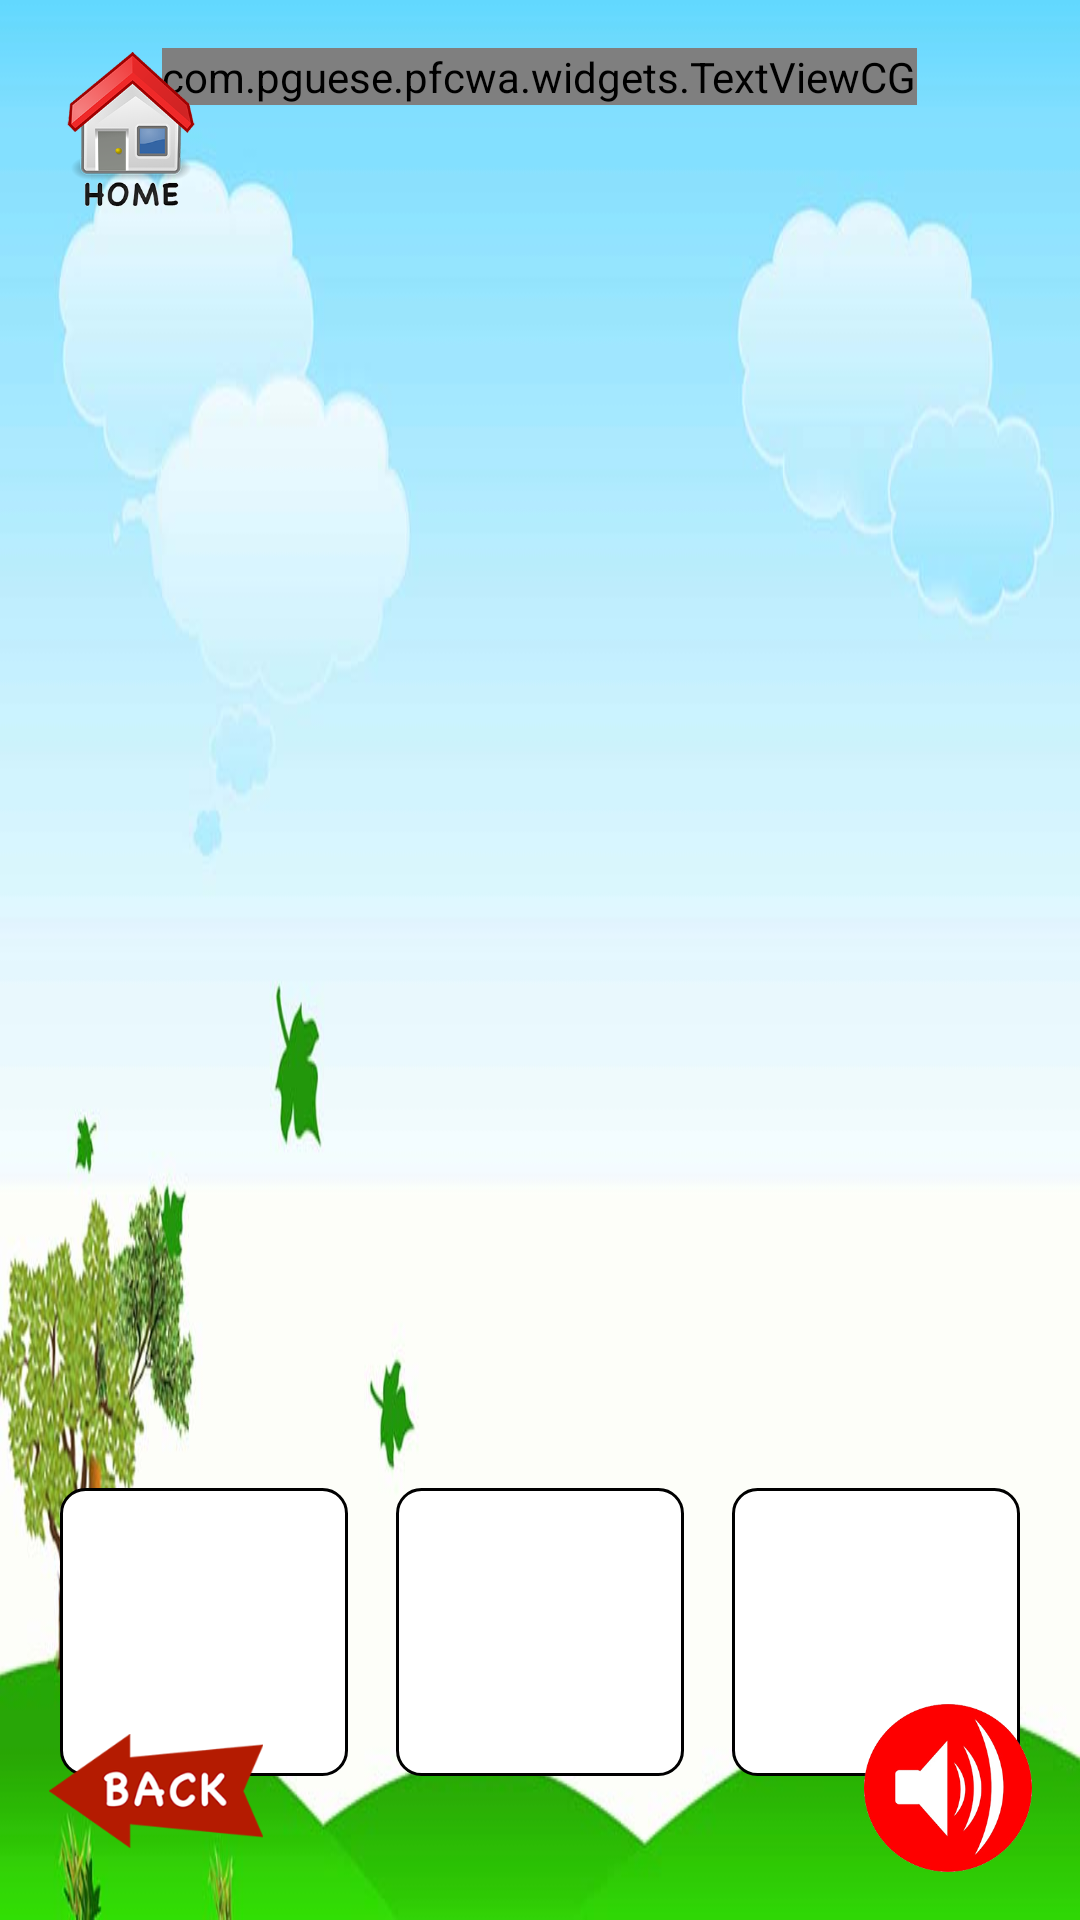

Write the Android layout XML for this screen, with the resource values it uses.
<!-- AndroidManifest.xml: application theme AppTheme -->
<!-- res/layout/activity_flashcard.xml -->
<?xml version="1.0" encoding="utf-8"?>
<RelativeLayout xmlns:android="http://schemas.android.com/apk/res/android"
    xmlns:app="http://schemas.android.com/apk/res-auto"
    xmlns:tools="http://schemas.android.com/tools"
    android:layout_width="match_parent"
    android:layout_height="match_parent"
    android:background="@drawable/background_ingame"
    android:orientation="vertical"
    android:padding="@dimen/dp16"
    tools:context="com.pguese.pfcwa.activity.FlashcardActivity">

    <LinearLayout
        android:id="@+id/container"
        android:layout_width="wrap_content"
        android:layout_height="wrap_content"
        android:layout_alignParentBottom="true"
        android:layout_centerHorizontal="true"
        android:layout_marginBottom="@dimen/dp32"
        android:orientation="horizontal">

        <ImageView
            android:id="@+id/ivFC1"
            android:layout_width="@dimen/flashcard_small"
            android:layout_height="@dimen/flashcard_small"
            android:adjustViewBounds="true"
            android:background="@drawable/background_black_border"
            android:padding="@dimen/dp2" />

        <ImageView
            android:id="@+id/ivFC2"
            android:layout_width="@dimen/flashcard_small"
            android:layout_height="@dimen/flashcard_small"
            android:layout_marginLeft="@dimen/dp16"
            android:layout_marginRight="@dimen/dp16"
            android:adjustViewBounds="true"
            android:background="@drawable/background_black_border"
            android:padding="@dimen/dp2" />

        <ImageView
            android:id="@+id/ivFC3"
            android:layout_width="@dimen/flashcard_small"
            android:layout_height="@dimen/flashcard_small"
            android:adjustViewBounds="true"
            android:background="@drawable/background_black_border"
            android:padding="@dimen/dp2" />
    </LinearLayout>

    <com.pguese.pfcwa.widgets.TextViewCG
        android:id="@+id/tvFlashcard"
        android:layout_width="wrap_content"
        android:layout_height="wrap_content"
        android:layout_centerHorizontal="true"
        android:gravity="top"
        android:text="Jj"
        android:textSize="@dimen/textSizeFlashcard2XL" />

    <ImageView
        android:id="@+id/ivHome"
        android:layout_width="@dimen/menu_button_default_size"
        android:layout_height="wrap_content"
        android:adjustViewBounds="true"
        android:paddingBottom="@dimen/dp16"
        android:paddingRight="@dimen/dp16"
        android:src="@drawable/img_home" />

    <ImageView
        android:id="@+id/ivBack"
        android:layout_width="@dimen/menu_button_default_size"
        android:layout_height="wrap_content"
        android:layout_alignParentBottom="true"
        android:layout_alignParentLeft="true"
        android:layout_alignParentStart="true"
        android:adjustViewBounds="true"
        android:paddingBottom="@dimen/dp8"
        android:paddingTop="@dimen/dp8"
        android:src="@drawable/img_back_v2" />

    <ImageView
        android:id="@+id/ivSpeak"
        android:layout_width="@dimen/menu_button_default_size"
        android:layout_height="@dimen/menu_button_default_size"
        android:layout_alignParentBottom="true"
        android:layout_alignParentEnd="true"
        android:layout_alignParentRight="true"
        android:adjustViewBounds="true"
        android:paddingLeft="@dimen/dp16"
        android:paddingTop="@dimen/dp16"
        android:src="@drawable/img_speak_v2" />

</RelativeLayout>
<!-- resources referenced by this layout -->
<resources>
  <dimen name="dp16">16dp</dimen>
  <dimen name="dp2">2dp</dimen>
  <dimen name="dp32">32dp</dimen>
  <dimen name="dp8">8dp</dimen>
  <dimen name="flashcard_small">@dimen/dp96</dimen>
  <dimen name="menu_button_default_size">@dimen/dp72</dimen>
  <dimen name="textSizeFlashcard2XL">@dimen/dp160</dimen>
  <!-- drawable background_black_border (drawable) -->
  <shape xmlns:android="http://schemas.android.com/apk/res/android"
      android:shape="rectangle">
  
      <corners android:radius="@dimen/dp8" />
  
      <solid android:color="@color/white" />
      <stroke
          android:width="1dp"
          android:color="@color/black" />
  </shape>
  <!-- drawable background_ingame: jpg bitmap (drawable-hdpi, 56311 bytes) -->
  <!-- drawable img_back_v2: png bitmap (drawable-hdpi, 29777 bytes) -->
  <!-- drawable img_home: png bitmap (drawable-hdpi, 56637 bytes) -->
  <!-- drawable img_speak_v2: png bitmap (drawable-hdpi, 54028 bytes) -->
  <style name="AppTheme" parent="Theme.AppCompat.NoActionBar">
          
          <item name="android:windowBackground">@color/windowBackground</item>
          <item name="android:windowNoTitle">true</item>
          <item name="android:windowFullscreen">true</item>
          <item name="android:textColor">@color/textColorDark</item>
          <item name="android:buttonStyle">@style/ButtonStyle</item>
      </style>
  <dimen name="dp96">96dp</dimen>
  <dimen name="dp72">72dp</dimen>
  <dimen name="dp160">160dp</dimen>
  <color name="white">#fff</color>
  <color name="black">#000</color>
  <color name="windowBackground">#fff</color>
  <color name="textColorDark">#000</color>
  <style name="ButtonStyle" parent="@android:style/Widget.Button">
  
          <item name="android:background">@drawable/button_normal</item>
          <item name="android:width">@dimen/button_default_width</item>
          <item name="android:height">@dimen/button_default_height</item>
  
      </style>
  <!-- drawable button_normal (drawable) -->
  <?xml version="1.0" encoding="utf-8"?>
  <shape xmlns:android="http://schemas.android.com/apk/res/android"
      android:shape="rectangle">
  
  
      <stroke
          android:width="1dp"
          android:color="@color/black" />
      <solid android:color="@color/white" />
  </shape>
  <dimen name="button_default_width">280dp</dimen>
  <dimen name="button_default_height">36dp</dimen>
</resources>
